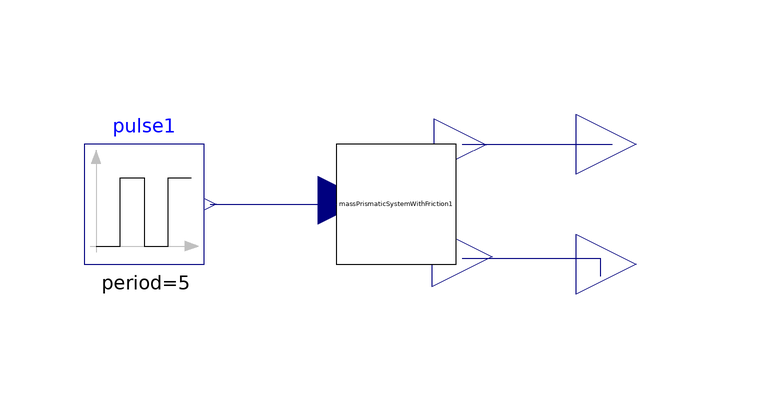

Above is the diagram view of the following Modelica model: its components placed by their Placement annotations and its connect equations drawn as lines.

model MassPrismaticControlWithFriction
  Modelica.Blocks.Interfaces.RealOutput Velocity annotation(Placement(visible = true, transformation(origin = {54, -16}, extent = {{-10, -10}, {10, 10}}, rotation = 0)));
  Modelica.Blocks.Interfaces.RealOutput Position annotation(Placement(visible = true, transformation(origin = {54, 4}, extent = {{-10, -10}, {10, 10}}, rotation = 0)));
  Modelica.Blocks.Sources.Pulse pulse1(amplitude = 5, width = 50, period = 5, nperiod = 1, offset = 0, startTime = 0) annotation(Placement(visible = true, transformation(origin = {-28, -6}, extent = {{-10, -10}, {10, 10}}, rotation = 0)));
  MassPrismaticSystemWithFriction massPrismaticSystemWithFriction1 annotation(Placement(visible = true, transformation(origin = {14, -6}, extent = {{-10, -10}, {10, 10}}, rotation = 0)));
equation
  connect(massPrismaticSystemWithFriction1.pos, Velocity) annotation(Line(points = {{25, -15}, {48, -15}, {48, -18}, {48, -18}}, color = {0, 0, 127}));
  connect(massPrismaticSystemWithFriction1.vel, Position) annotation(Line(points = {{25, 4}, {50, 4}, {50, 4}, {50, 4}}, color = {0, 0, 127}));
  connect(pulse1.y, massPrismaticSystemWithFriction1.force) annotation(Line(points = {{-17, -6}, {4, -6}, {4, -6}, {4, -6}}, color = {0, 0, 127}));
  annotation(Icon(coordinateSystem(extent = {{-100, -100}, {100, 100}}, preserveAspectRatio = true, initialScale = 0.1, grid = {2, 2})), Diagram(coordinateSystem(extent = {{-100, -100}, {100, 100}}, preserveAspectRatio = true, initialScale = 0.1, grid = {2, 2})));
end MassPrismaticControlWithFriction;